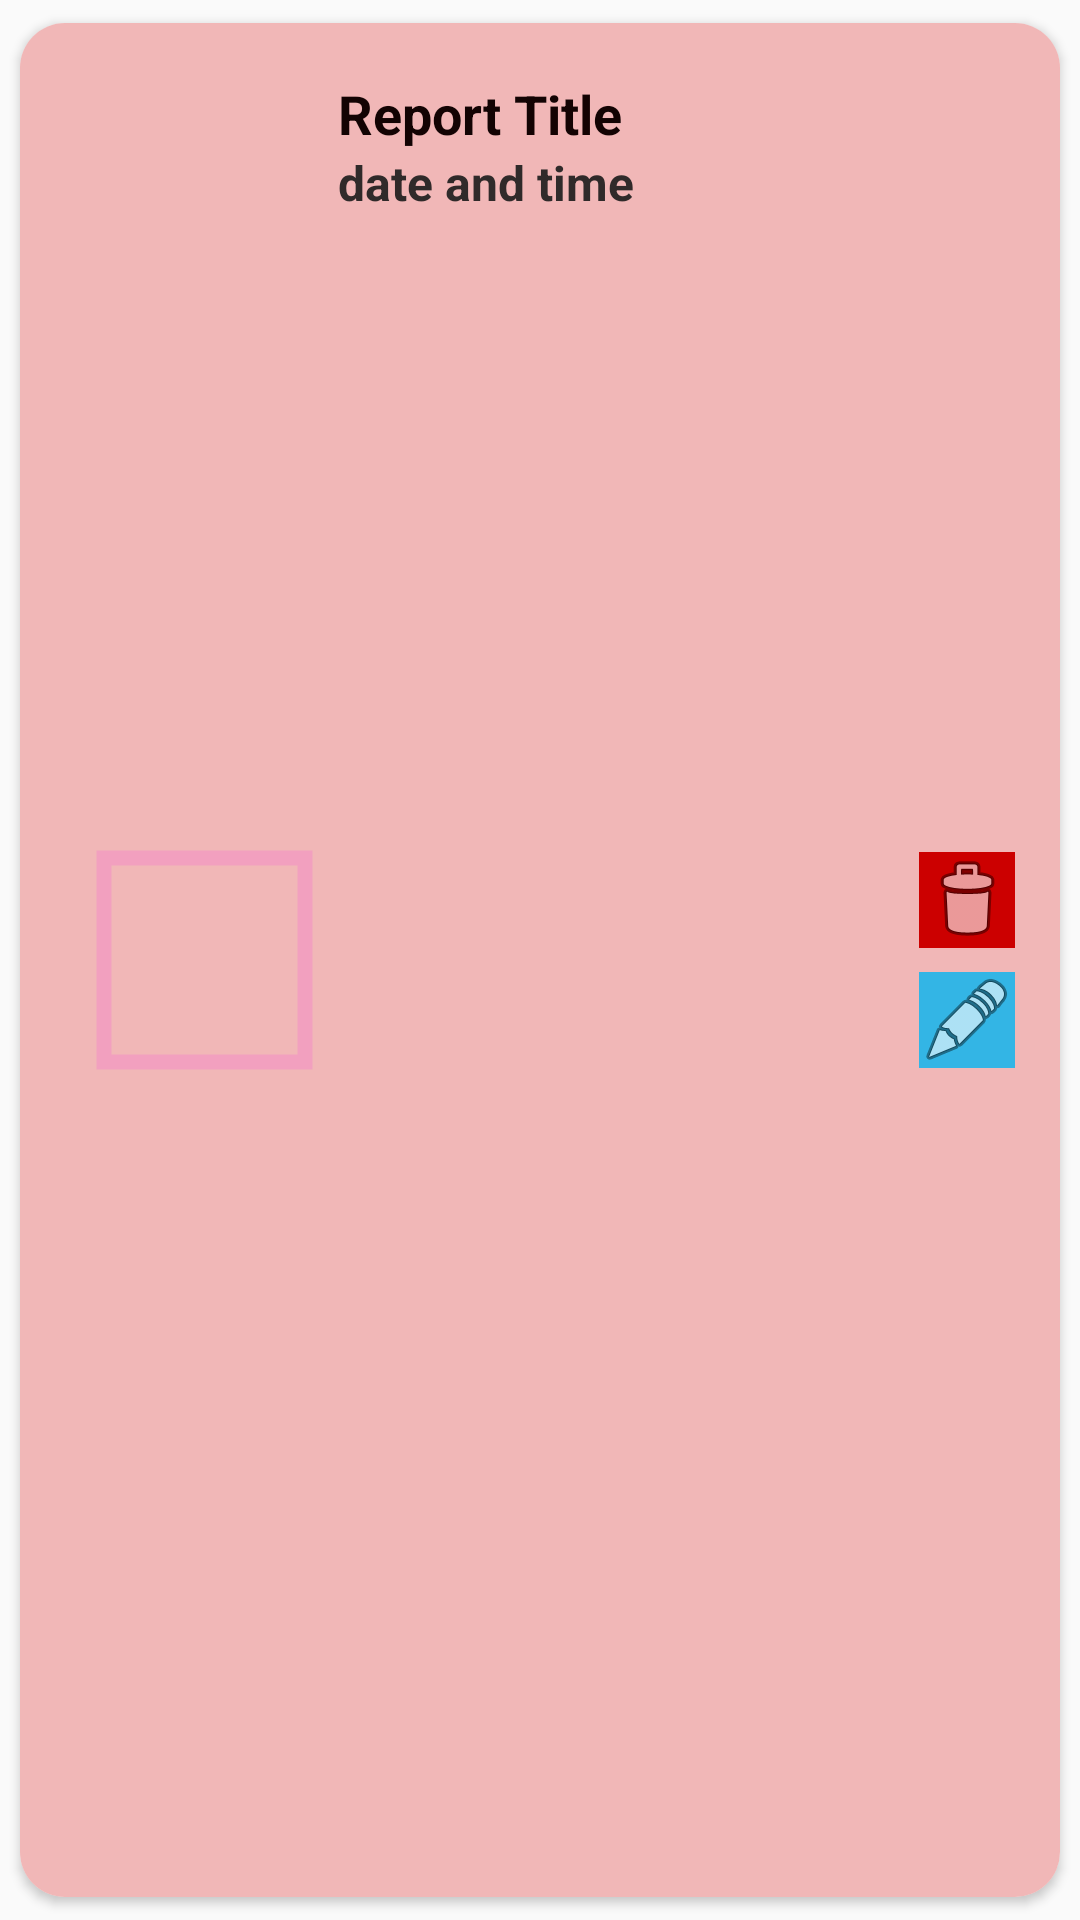

Reconstruct the res/layout file that produces this screen, plus the resources it refers to.
<!-- AndroidManifest.xml: application theme Theme.AppCompat.Light -->
<!-- res/layout/my_report_crime_list.xml -->
<?xml version="1.0" encoding="utf-8"?>
<androidx.cardview.widget.CardView
    xmlns:android="http://schemas.android.com/apk/res/android"
    xmlns:app="http://schemas.android.com/apk/res-auto"
    android:layout_width="wrap_content"
    android:layout_height="wrap_content"
    android:layout_marginLeft="17dp"
    android:elevation="15dp"
    app:cardCornerRadius="15dp"
    app:cardUseCompatPadding="true">

    <RelativeLayout
        android:layout_width="match_parent"
        android:layout_height="match_parent"
        android:background="#F1B7B7"
        android:paddingLeft="25dp"
        android:paddingTop="10dp"
        android:paddingRight="15dp"
        android:paddingBottom="10dp">

        <com.google.android.material.imageview.ShapeableImageView
            android:id="@+id/report_image_imageview"
            android:layout_width="73dp"
            android:layout_height="74dp"
            android:layout_alignParentStart="true"
            android:layout_centerVertical="true"
            android:layout_marginStart="0dp"
            android:layout_marginBottom="10dp"
            android:padding="3dp"
            android:scaleType="centerCrop"
            app:strokeWidth="5dp" />

        <LinearLayout
            android:layout_width="160dp"
            android:layout_height="wrap_content"
            android:layout_toEndOf="@id/report_image_imageview"
            android:layout_marginStart="8dp"
            android:layout_marginTop="8dp"
            android:orientation="vertical">

            <TextView
                android:id="@+id/report_title_textview"
                android:layout_width="match_parent"
                android:layout_height="wrap_content"
                android:text="Report Title"
                android:textColor="#130303"
                android:textSize="18sp"
                android:textStyle="bold" />

            <TextView
                android:id="@+id/datetime"
                android:layout_width="match_parent"
                android:layout_height="wrap_content"
                android:text="date and time"
                android:textColor="#302A2A"
                android:textSize="16sp"
                android:textStyle="bold" />

        </LinearLayout>

        <LinearLayout
            android:layout_width="wrap_content"
            android:layout_height="wrap_content"
            android:layout_alignParentEnd="true"
            android:layout_centerVertical="true"
            android:orientation="vertical"
            android:layout_marginStart="0dp">

            <ImageButton
                android:id="@+id/delete_report_button"
                android:layout_width="32dp"
                android:layout_height="32dp"
                android:background="@android:color/holo_red_dark"
                android:contentDescription="Delete Report"
                android:src="@android:drawable/ic_menu_delete"

                />

            <ImageButton
                android:id="@+id/edit_report_button"
                android:layout_width="32dp"
                android:layout_height="32dp"
                android:layout_marginTop="8dp"
                android:background="@android:color/holo_blue_light"
                android:contentDescription="Edit Report"
                android:src="@android:drawable/ic_menu_edit" />

        </LinearLayout>

    </RelativeLayout>
</androidx.cardview.widget.CardView>
<!-- resources referenced by this layout -->
<resources>

</resources>
